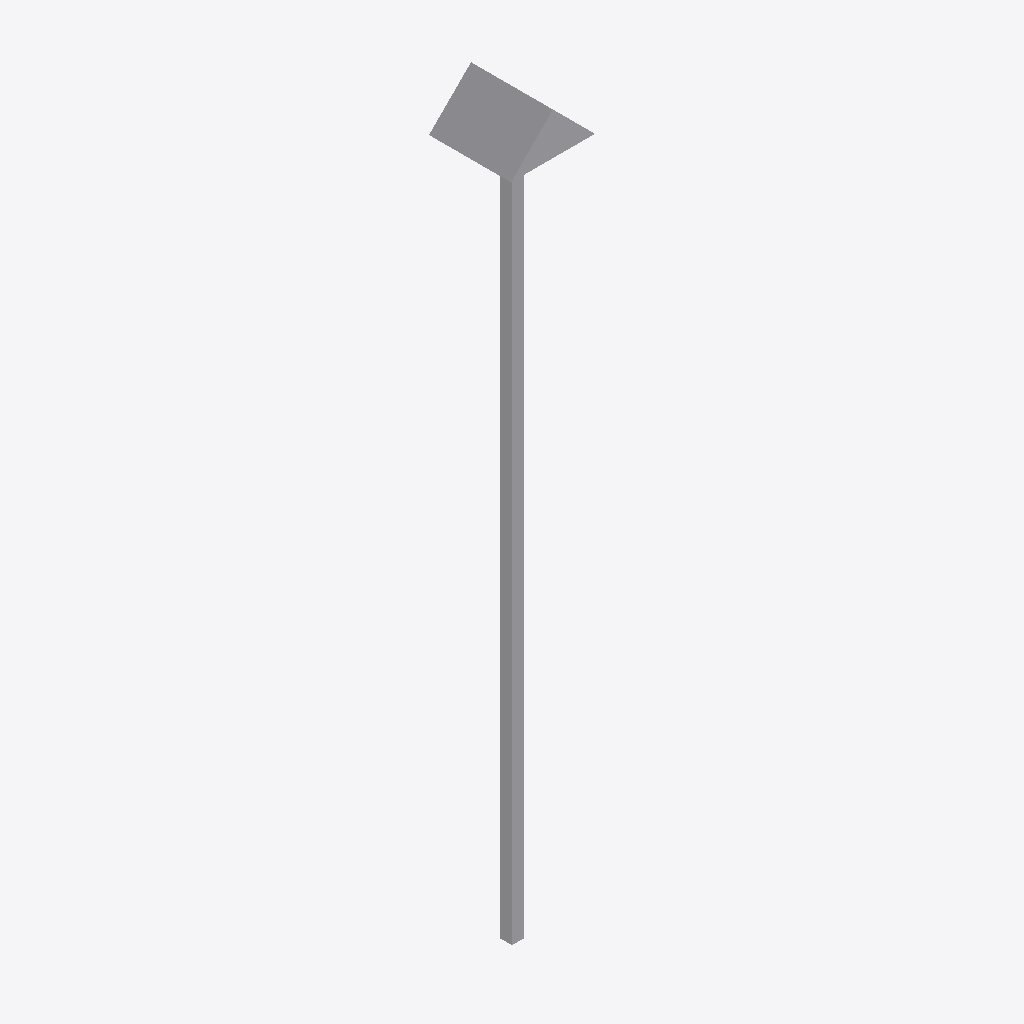
Isometric view of an IFC building model (IFC-SPF (STEP), schema IFC2X3, length unit metre), seen from the south-west, elements coloured by IFC class: 1 other element (light grey).
Extent 0.2 m × 0.2 m × 1.8 m (x, y, z). Storeys (1): Port De Barcelona at 0.00 m. Elements (1): 1 IfcFurnishingElement.

HEADER;
FILE_DESCRIPTION(('ViewDefinition [CoordinationView_V2.0]'),'2;1');
FILE_NAME('','',(''),(''),'','','');
FILE_SCHEMA(('IFC2X3'));
ENDSEC;
DATA;
#105=IFCPROJECT('34UKVHeH5CHvrwyycS_2aZ',$,'Port De Barcelona',$,$,'Port De Barcelona','Port De Barcelona',(#97),#92);
#130=IFCSITE('34UKVHeH5CHvrwyycS_2aX',$,'Default',$,$,#127,$,$,.ELEMENT.,(42,21,31,181945),(-71,-3,-24,-263305),0.0,$,$);
#115=IFCBUILDING('34UKVHeH5CHvrwyycS_2aY',$,'Port De Barcelona',$,$,#32,$,'Port De Barcelona',.ELEMENT.,$,$,$);
#124=IFCBUILDINGSTOREY('34UKVHeH5CHvrwyybZ1_NS',$,'Port De Barcelona',$,'Level:8mm Head',#122,$,'Port De Barcelona',.ELEMENT.,0.0);
#275=IFCFURNISHINGELEMENT('0poMBtiSLEFuo8vkfwHWnv',$,'APBCN-POR-EQP-TestigoRed_Tipo 6:Tipo1:2288943',$,'APBCN-POR-EQP-TestigoRed_Tipo 6:Tipo1',#273,#268,'2288943');
ENDSEC;
